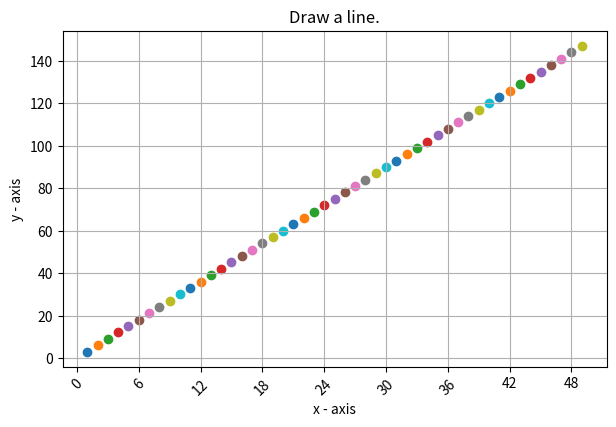

Reproduce this figure in Python.
import matplotlib.pyplot as plt
import matplotlib.ticker as mticker


fig = plt.figure()
ax1 = plt.subplot2grid((1,1), (0,0))
ax1.grid(True)

X = range(1, 50)
Y = [value * 3 for value in X]
for x in range(1,50):
    y = x*3
    plt.scatter(x, y)
    plt.pause(0.01)

for label in ax1.xaxis.get_ticklabels():
    label.set_rotation(45)

ax1.xaxis.set_major_locator(mticker.MaxNLocator(10))

plt.xlabel('x - axis')
plt.ylabel('y - axis')
plt.title('Draw a line.')
# shows the current axis limits values

plt.subplots_adjust(left=0.09, bottom=0.20, right=0.94, top=0.90, wspace=0.2, hspace=0)


plt.show()
